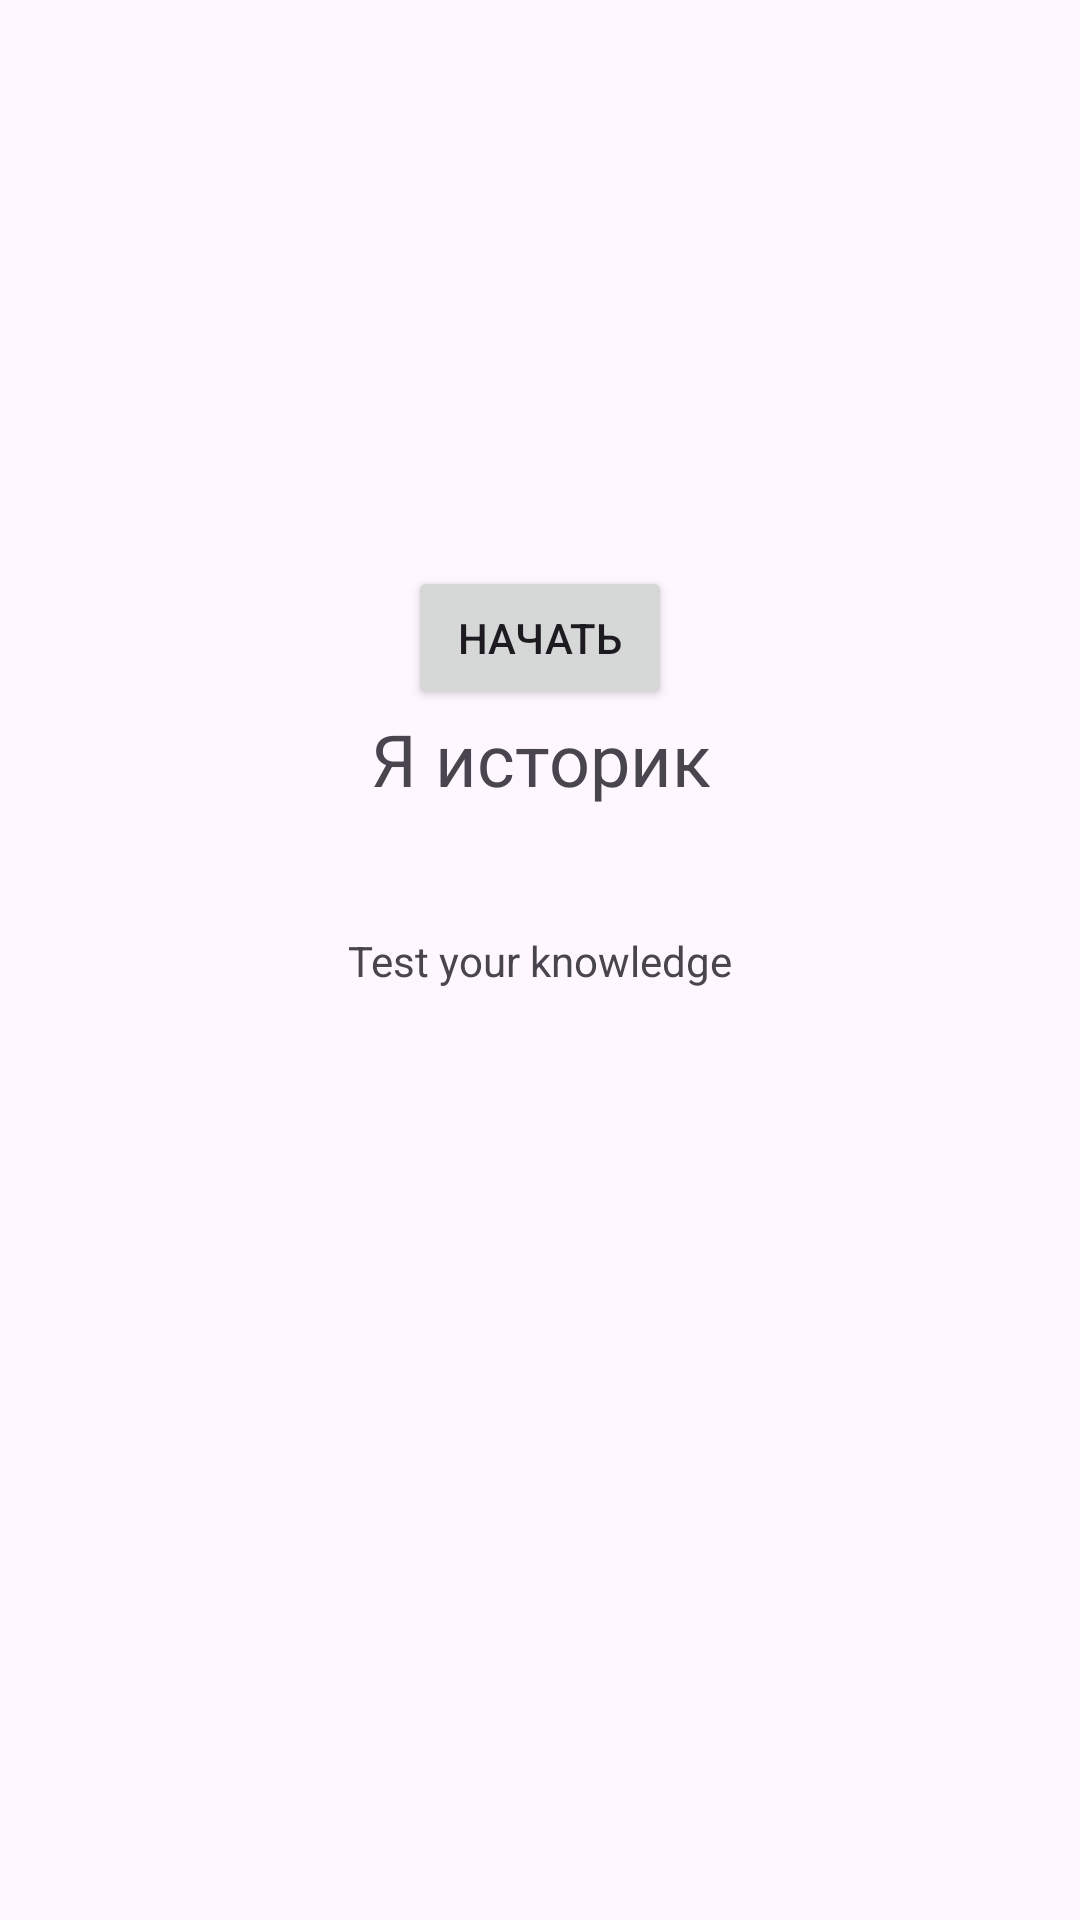

The Android layout XML behind this screen, and the referenced resources:
<!-- AndroidManifest.xml: application theme Theme.QuizSample -->
<!-- res/layout/activity_main.xml -->
<?xml version="1.0" encoding="utf-8"?>
<androidx.constraintlayout.widget.ConstraintLayout xmlns:android="http://schemas.android.com/apk/res/android"
    xmlns:app="http://schemas.android.com/apk/res-auto"
    xmlns:tools="http://schemas.android.com/tools"
    android:id="@+id/main"
    android:layout_width="match_parent"
    android:layout_height="match_parent"
    tools:context=".MainActivity">

    <TextView
        android:id="@+id/textView"
        android:layout_width="wrap_content"
        android:layout_height="wrap_content"
        android:text="@string/check_knowledge"
        app:layout_constraintBottom_toBottomOf="parent"
        app:layout_constraintEnd_toEndOf="parent"
        app:layout_constraintStart_toStartOf="parent"
        app:layout_constraintTop_toTopOf="parent" />


    <TextView
        android:id="@+id/title"
        android:layout_width="236dp"
        android:layout_height="74dp"
        android:text="@string/app_name_too"
        android:textAlignment="center"
        android:textSize="24sp"
        app:layout_constraintBottom_toTopOf="@+id/textView"
        app:layout_constraintEnd_toEndOf="parent"
        app:layout_constraintStart_toStartOf="parent"
        tools:ignore="MissingConstraints" />

    <Button
        android:id="@+id/start_button"
        android:layout_width="wrap_content"
        android:layout_height="wrap_content"
        android:text="@string/begin_button"
        app:layout_constraintBottom_toTopOf="@+id/title"
        app:layout_constraintEnd_toEndOf="parent"
        app:layout_constraintStart_toStartOf="parent"
        tools:ignore="MissingConstraints" />



</androidx.constraintlayout.widget.ConstraintLayout>
<!-- resources referenced by this layout -->
<resources>
  <string name="app_name_too">Я историк</string>
  <string name="begin_button">Начать</string>
  <string name="check_knowledge">Test your knowledge</string>
  <style name="Theme.QuizSample" parent="Base.Theme.QuizSample" />
  <style name="Base.Theme.QuizSample" parent="Theme.Material3.DayNight.NoActionBar">
          
          
      </style>
</resources>
